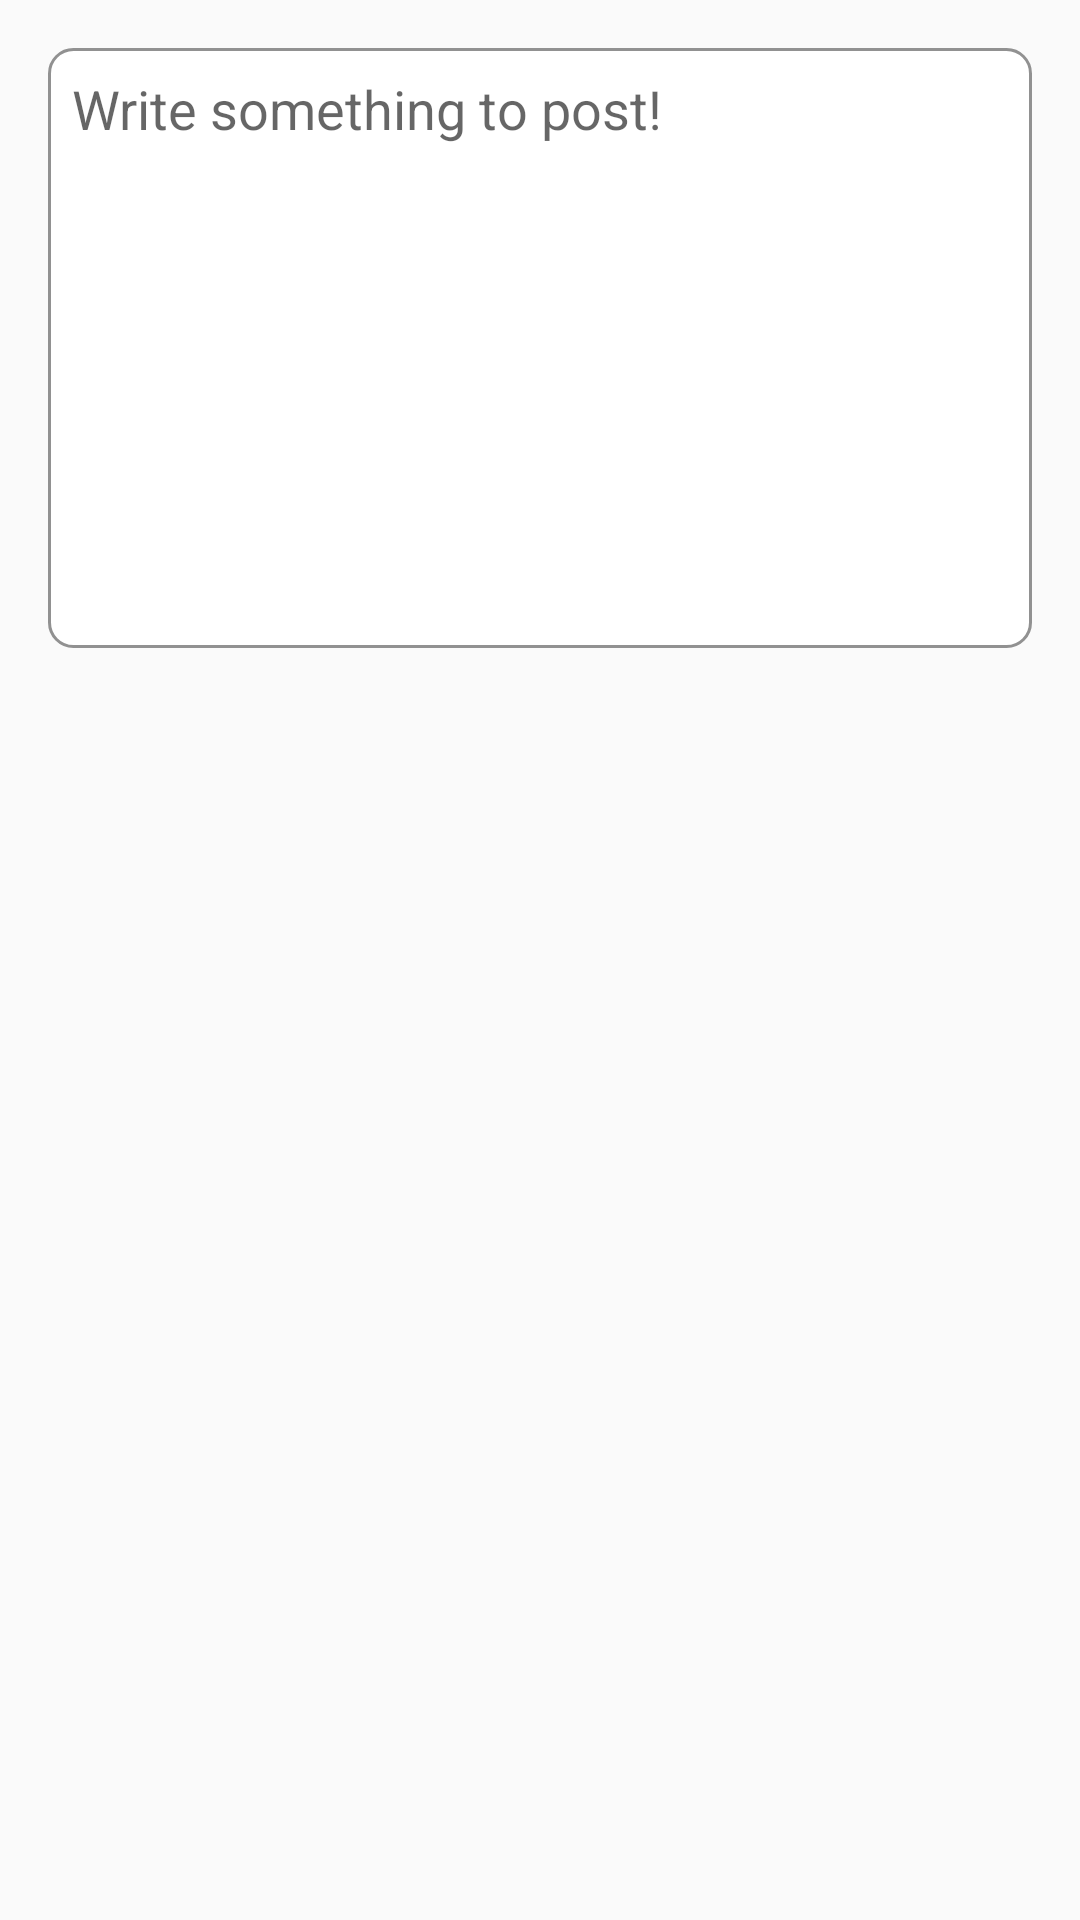

The Android layout XML behind this screen, and the referenced resources:
<!-- AndroidManifest.xml: application theme AppTheme -->
<!-- res/layout/activity_share_post.xml -->
<?xml version="1.0" encoding="utf-8"?>
<RelativeLayout xmlns:android="http://schemas.android.com/apk/res/android"
    xmlns:app="http://schemas.android.com/apk/res-auto"
    xmlns:tools="http://schemas.android.com/tools"
    android:layout_width="match_parent"
    android:layout_height="match_parent"
    android:padding="@dimen/dimen_16dp"
    tools:context=".sharePost.SharePostActivity">


    <EditText
        android:id="@+id/create_post_et"
        android:layout_width="match_parent"
        android:layout_height="@dimen/dimen_200dp"
        android:background="@drawable/post_et_bg"
        android:gravity="left"
        android:hint="@string/write_something_to_post"
        android:inputType="textMultiLine"
        android:padding="@dimen/dimen_8dp" />
</RelativeLayout>
<!-- resources referenced by this layout -->
<resources>
  <dimen name="dimen_16dp">16dp</dimen>
  <dimen name="dimen_200dp">200dp</dimen>
  <dimen name="dimen_8dp">8dp</dimen>
  <!-- drawable post_et_bg (drawable) -->
  <?xml version="1.0" encoding="utf-8"?>
  <shape xmlns:android="http://schemas.android.com/apk/res/android"
      android:padding="8dp"
      android:shape="rectangle" >
  
      <solid android:color="#FFFFFF" />
  
      <stroke
          android:width="1dp"
          android:color="@color/gray" />
  
      <corners
          android:bottomLeftRadius="8dp"
          android:bottomRightRadius="8dp"
          android:topLeftRadius="8dp"
          android:topRightRadius="8dp" />
  
  </shape>
  <string name="write_something_to_post">Write something to post!</string>
  <style name="AppTheme" parent="Theme.AppCompat.Light.DarkActionBar">
          
          <item name="colorPrimary">@color/colorPrimary</item>
          <item name="colorPrimaryDark">@color/colorPrimary</item>
          <item name="colorAccent">@color/black</item>
      </style>
  <color name="gray">#919191</color>
  <color name="colorPrimary">#FF4E4D</color>
  <color name="black">#000000</color>
</resources>
